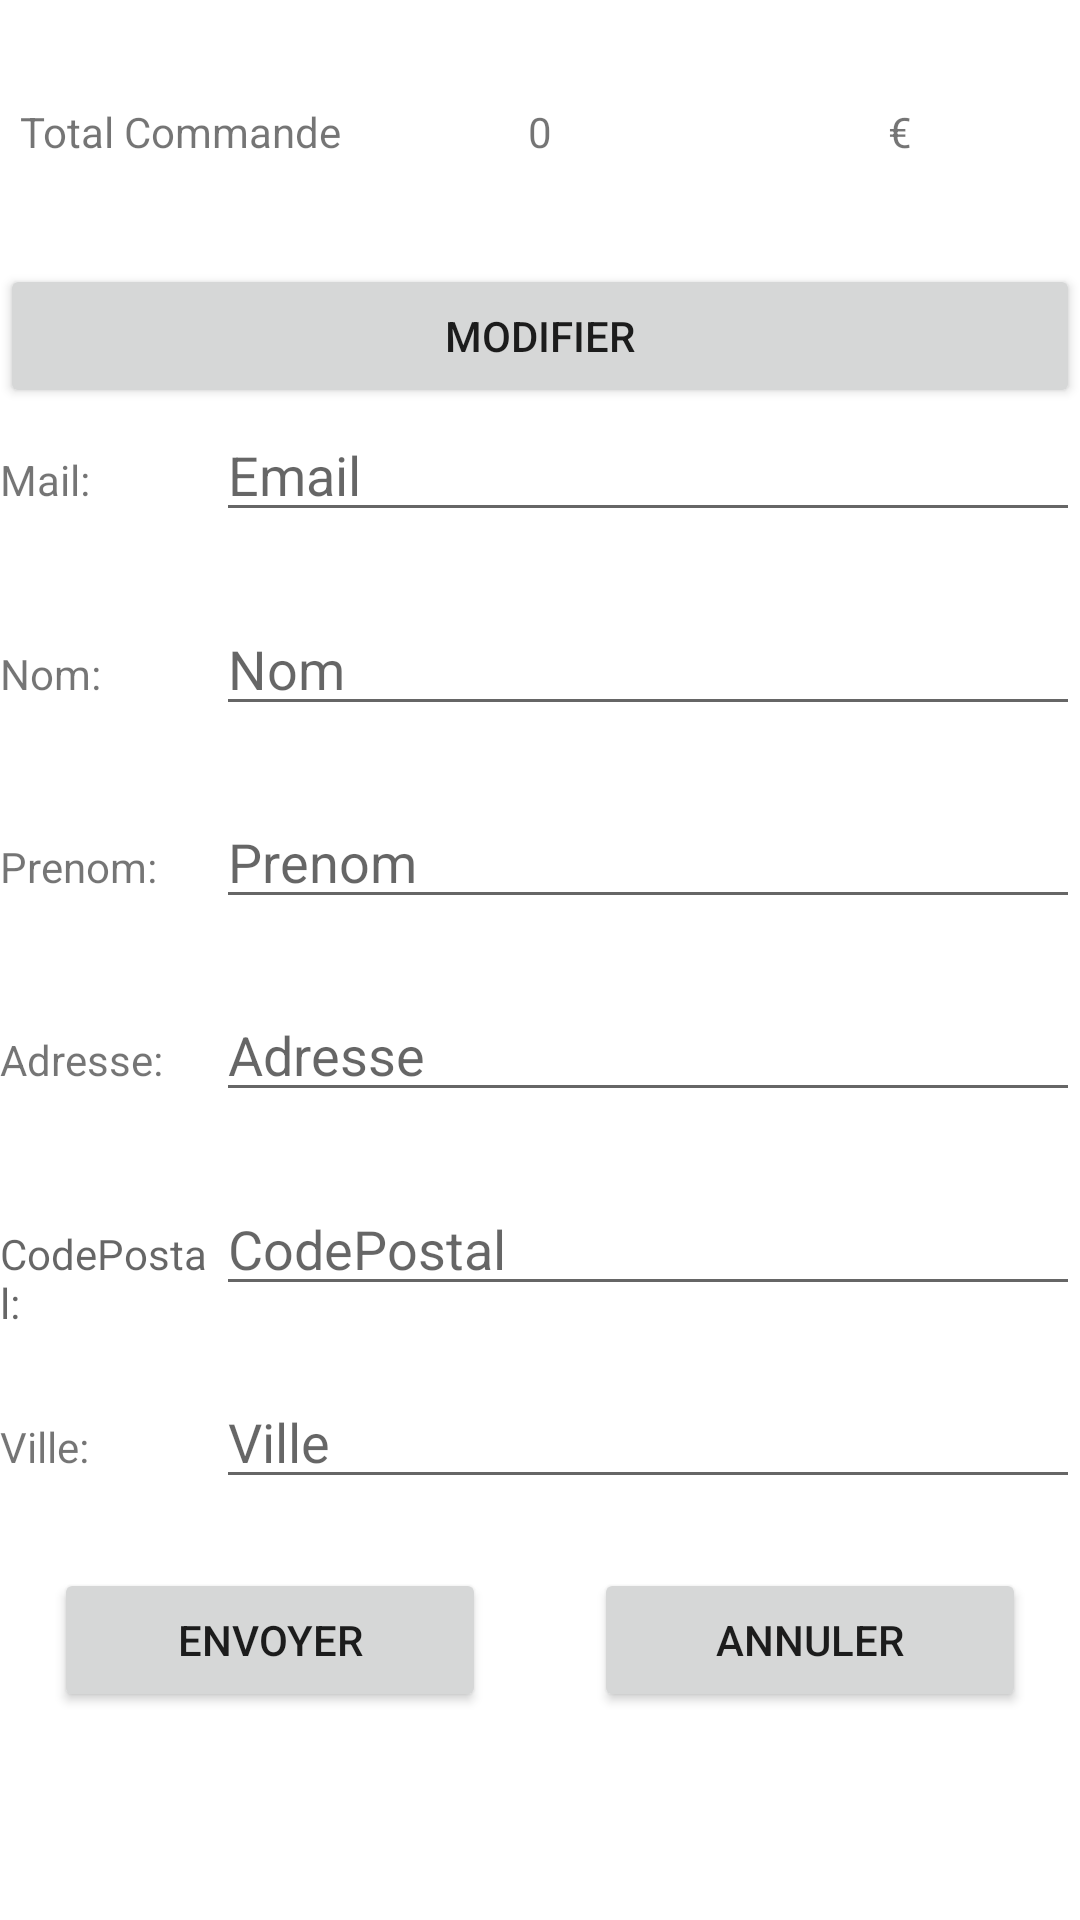

Layout XML and referenced resources for this Android screen:
<!-- AndroidManifest.xml: application theme Theme.VanilleMobile -->
<!-- res/layout/activity_facture.xml -->
<?xml version="1.0" encoding="utf-8"?>
<androidx.constraintlayout.widget.ConstraintLayout xmlns:android="http://schemas.android.com/apk/res/android"
    xmlns:app="http://schemas.android.com/apk/res-auto"
    xmlns:tools="http://schemas.android.com/tools"
    android:layout_width="match_parent"
    android:layout_height="match_parent"
    tools:context=".controller.FactureActivity">

    <LinearLayout
        android:layout_width="match_parent"
        android:layout_height="match_parent"
        android:orientation="vertical">

        <LinearLayout
            android:layout_width="match_parent"
            android:layout_height="wrap_content"
            android:layout_weight="1"
            android:orientation="vertical">

            <LinearLayout
                android:layout_width="match_parent"
                android:layout_height="match_parent"
                android:layout_weight="1"
                android:orientation="horizontal">

                <TextView
                    android:id="@+id/txtTotal"
                    android:layout_width="match_parent"
                    android:layout_height="match_parent"
                    android:gravity="center"
                    android:layout_weight="1"
                    android:text="Total Commande" />

                <TextView
                    android:id="@+id/txtMontant"
                    android:layout_width="match_parent"
                    android:layout_height="match_parent"
                    android:gravity="center"
                    android:layout_weight="1"
                    android:text="0" />

                <TextView
                    android:id="@+id/txteuros"
                    android:layout_width="match_parent"
                    android:layout_height="match_parent"
                    android:gravity="center"
                    android:layout_weight="1"
                    android:text="€" />
            </LinearLayout>

            <Button
                android:id="@+id/btModifier"
                android:layout_width="match_parent"
                android:layout_height="wrap_content"
                android:text="modifier" />

        </LinearLayout>

        <LinearLayout
            android:layout_width="match_parent"
            android:layout_height="wrap_content"
            android:layout_weight="1"
            android:orientation="vertical">

            <LinearLayout
                android:layout_width="match_parent"
                android:layout_height="match_parent"
                android:layout_weight="1"
                android:orientation="horizontal">
                <TextView
                    android:id="@+id/txtMail"
                    android:layout_width="0dp"
                    android:layout_height="wrap_content"
                    android:layout_weight=".2"
                    android:text="Mail: " />

                <EditText
                    android:id="@+id/editMail"
                    android:layout_height="wrap_content"
                    android:layout_width="0dp"
                    android:layout_weight=".8"
                    android:inputType="textPersonName"

                    android:hint="Email" />

            </LinearLayout>
            <LinearLayout
                android:layout_width="match_parent"
                android:layout_height="match_parent"
                android:layout_weight="1"
                android:orientation="horizontal">
                <TextView
                    android:id="@+id/txtNom"
                    android:layout_width="0dp"
                    android:layout_weight=".2"
                    android:layout_height="wrap_content"
                    android:text="Nom: " />

                <EditText
                    android:id="@+id/editNom"
                    android:layout_width="0dp"
                    android:layout_weight=".8"
                    android:layout_height="wrap_content"
                    android:inputType="textPersonName"
                    android:hint="Nom" />

            </LinearLayout>
            <LinearLayout
                android:layout_width="match_parent"
                android:layout_height="match_parent"
                android:layout_weight="1"
                android:orientation="horizontal">
                <TextView
                    android:id="@+id/txtPrenom"
                    android:layout_width="0dp"
                    android:layout_height="wrap_content"
                    android:layout_weight=".20"
                    android:text="Prenom: " />

                <EditText
                    android:id="@+id/editPrenom"
                    android:layout_width="0dp"
                    android:layout_height="wrap_content"
                    android:inputType="textPersonName"
                    android:layout_weight=".80"
                    android:hint="Prenom" />

            </LinearLayout>

        </LinearLayout>

        <LinearLayout
            android:layout_width="match_parent"
            android:layout_height="wrap_content"
            android:layout_weight="1"
            android:orientation="vertical">

            <LinearLayout
                android:layout_width="match_parent"
                android:layout_height="match_parent"
                android:layout_weight="1"
                android:orientation="horizontal">
                <TextView
                    android:id="@+id/txtAdresse"
                    android:layout_width="0dp"
                    android:layout_weight=".2"
                    android:layout_height="wrap_content"
                    android:text="Adresse: " />

                <EditText
                    android:id="@+id/editAdresse"
                    android:layout_width="0dp"
                    android:layout_weight=".8"
                    android:layout_height="wrap_content"
                    android:inputType="textPersonName"
                    android:hint="Adresse" />

            </LinearLayout>
            <LinearLayout
                android:layout_width="match_parent"
                android:layout_height="match_parent"
                android:layout_weight="1"
                android:orientation="horizontal">
                <TextView
                    android:id="@+id/txtCodePostal"
                    android:layout_width="0dp"
                    android:layout_weight=".2"
                    android:layout_height="wrap_content"
                    android:hint="CodePostal: " />

                <EditText
                    android:id="@+id/editCodePostal"
                    android:layout_width="0dp"
                    android:layout_weight=".8"
                    android:layout_height="wrap_content"
                    android:inputType="textPersonName"
                    android:hint="CodePostal" />

            </LinearLayout>
            <LinearLayout
                android:layout_width="match_parent"
                android:layout_height="match_parent"
                android:layout_weight="1"
                android:orientation="horizontal">
                <TextView
                    android:id="@+id/txtVille"
                    android:layout_width="0dp"
                    android:layout_weight=".2"
                    android:layout_height="wrap_content"
                    android:text="Ville: " />

                <EditText
                    android:id="@+id/editVille"
                    android:layout_width="0dp"
                    android:layout_weight=".8"
                    android:layout_height="wrap_content"
                    android:inputType="textPersonName"
                    android:hint="Ville" />

            </LinearLayout>

        </LinearLayout>

        <LinearLayout
            android:layout_width="match_parent"
            android:layout_height="wrap_content"
            android:layout_weight="1"
            android:orientation="horizontal">
            <View
                android:layout_width="0dp"
                android:layout_height="0dp"
                android:layout_weight=".05"
                android:visibility="invisible"/>
            <Button
                android:id="@+id/btEnvoyer"
                android:layout_width="0dp"
                android:layout_weight=".4"
                android:layout_height="wrap_content"
                android:text="Envoyer" />
            <View
                android:layout_width="0dp"
                android:layout_height="0dp"
                android:layout_weight=".1"
                android:visibility="invisible"/>
            <Button
                android:id="@+id/btAnnuler"
                android:layout_width="0dp"
                android:layout_weight=".4"
                android:layout_height="wrap_content"
                android:text="Annuler" />
            <View
                android:layout_width="0dp"
                android:layout_height="0dp"
                android:layout_weight=".05"
                android:visibility="invisible"/>

        </LinearLayout>
    </LinearLayout>
</androidx.constraintlayout.widget.ConstraintLayout>
<!-- resources referenced by this layout -->
<resources>
  <style name="Theme.VanilleMobile" parent="Theme.MaterialComponents.DayNight.DarkActionBar">
          
          <item name="colorPrimary">@color/purple_500</item>
          <item name="colorPrimaryVariant">@color/purple_700</item>
          <item name="colorOnPrimary">@color/white</item>
          
          <item name="colorSecondary">@color/teal_200</item>
          <item name="colorSecondaryVariant">@color/teal_700</item>
          <item name="colorOnSecondary">@color/black</item>
          
          <item name="android:statusBarColor" tools:targetApi="l">?attr/colorPrimaryVariant</item>
          
      </style>
  <!-- not gathered from this repository: default colours our renderer supplied (Android Studio template values) -->
  <color name="purple_500">#FF6200EE</color>
  <color name="purple_700">#FF3700B3</color>
  <color name="teal_200">#FF03DAC5</color>
  <color name="teal_700">#FF018786</color>
  <color name="black">#FF000000</color>
  <color name="white">#FFFFFFFF</color>
</resources>
